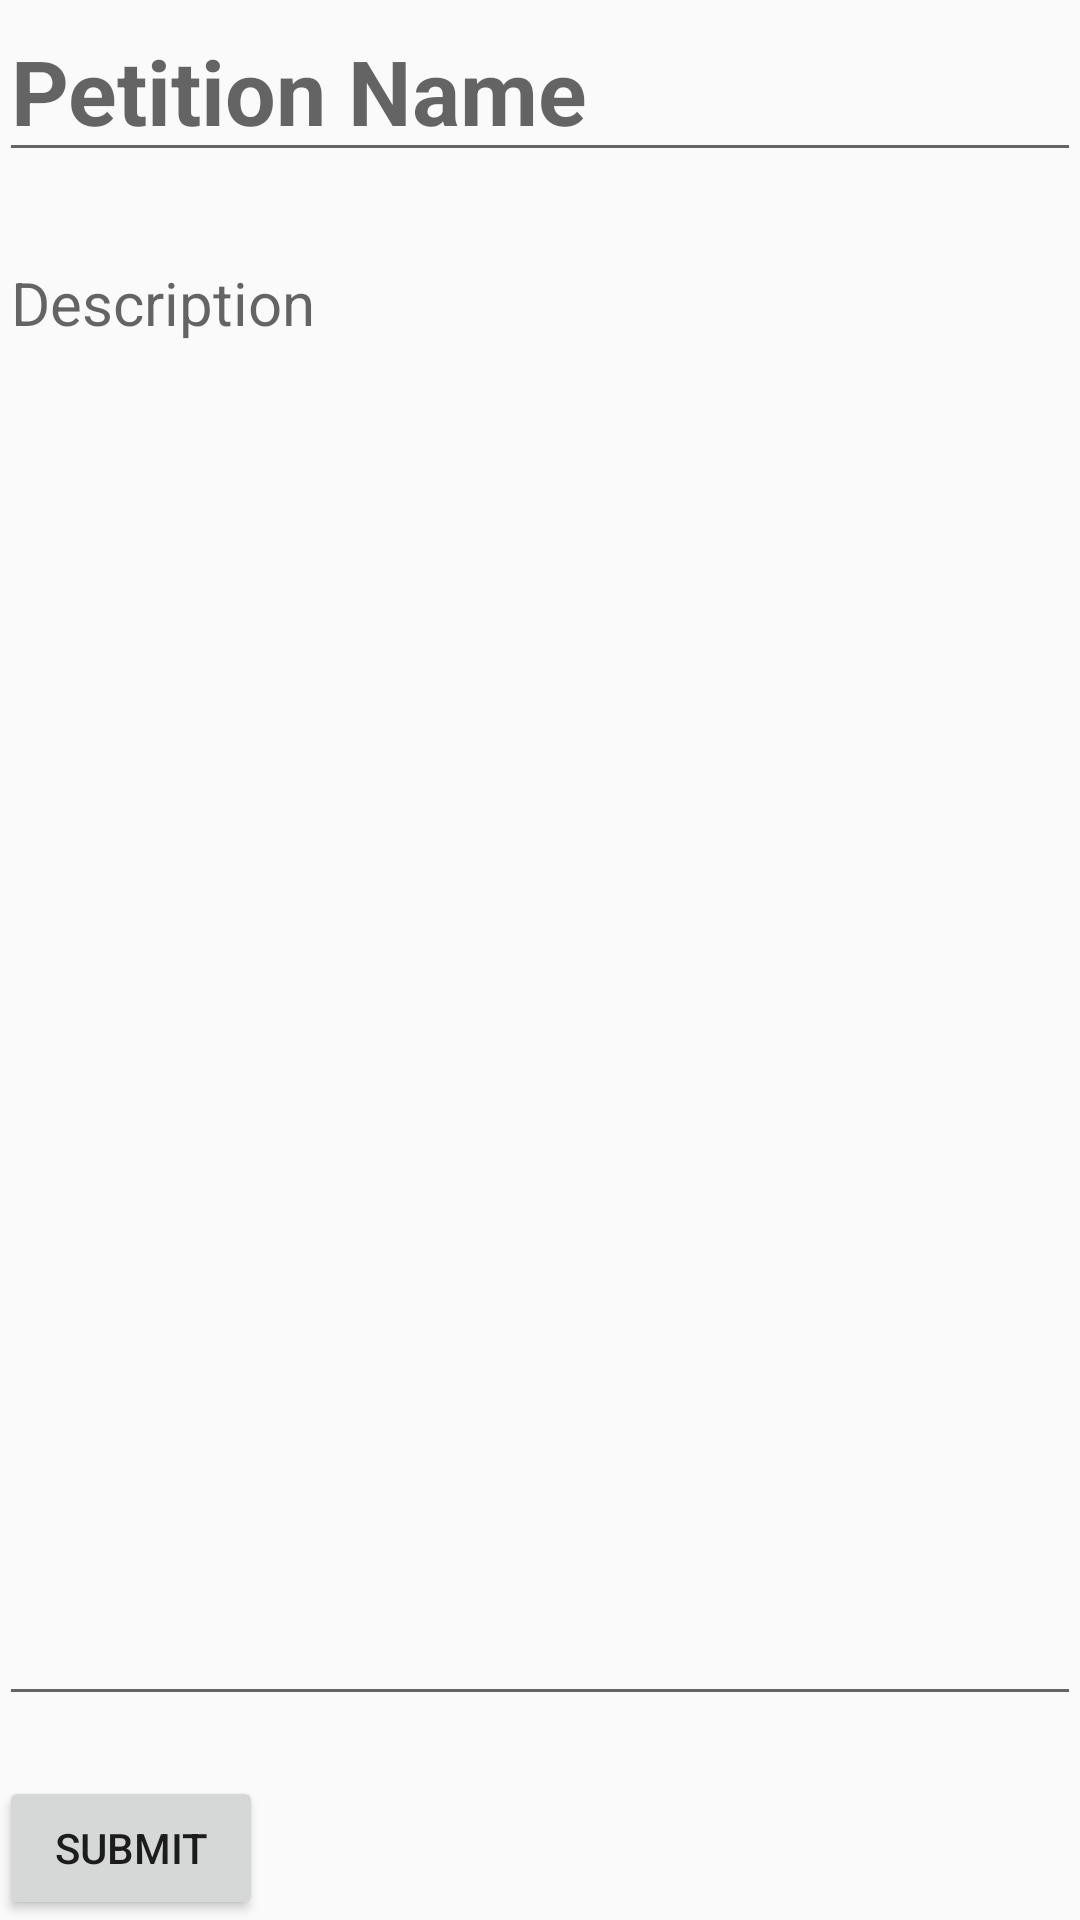

The Android layout XML behind this screen, and the referenced resources:
<!-- AndroidManifest.xml: application theme Theme.AppCompat.Light.NoActionBar -->
<!-- res/layout/activity_create_petition.xml -->
<?xml version="1.0" encoding="utf-8"?>
<LinearLayout xmlns:android="http://schemas.android.com/apk/res/android"
    xmlns:tools="http://schemas.android.com/tools"
    android:id="@+id/activity_profile"
    android:layout_width="match_parent"
    android:layout_height="match_parent"
    android:paddingBottom="@dimen/activity_vertical_margin"
    android:paddingLeft="@dimen/activity_horizontal_margin"
    android:paddingRight="@dimen/activity_horizontal_margin"
    android:paddingTop="@dimen/activity_vertical_margin"
    android:orientation="vertical"
    tools:context="com.gateszeng.sdhacks2016.ProfileActivity">


    <EditText
        android:hint="Petition Name"
        android:textSize="30sp"
        android:textStyle="bold"
        android:textColor="@color/colorAccent"
        android:layout_width="fill_parent"
        android:layout_height="wrap_content"
        android:gravity="left"
        android:id="@+id/petition_name" />

    <View style="@style/Big_HDivider" />

    <EditText
        android:hint="Description"
        android:textSize="20sp"
        android:textColor="@color/colorPrimary"
        android:layout_width="fill_parent"
        android:layout_height="0dp"
        android:layout_weight="1"
        android:gravity="top"
        android:id="@+id/petition_description" />

    <View style="@style/Big_HDivider" />

    <Button
        android:id="@+id/submit_btn"
        android:text="submit"
        android:layout_width="wrap_content"
        android:layout_height="wrap_content" />

</LinearLayout>
<!-- resources referenced by this layout -->
<resources>
  <style name="Big_HDivider">
          <item name="android:layout_width">match_parent</item>
          <item name="android:layout_height">20dp</item>
          <item name="android:background">?android:attr/listDivider</item>
          <item name="android:visibility">invisible</item>
      </style>
  <!-- not gathered from this repository: default colours our renderer supplied (Android Studio template values) -->
  <color name="colorPrimary">#FF6200EE</color>
  <color name="colorAccent">#FF03DAC5</color>
</resources>
